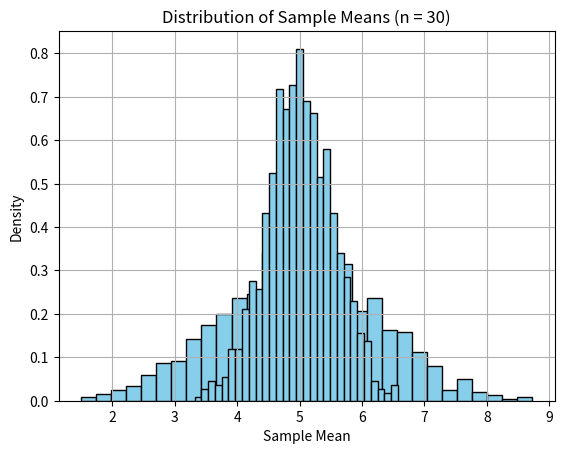

The matplotlib source for this figure:
import numpy as np
import matplotlib.pyplot as plt

# Function to demonstrate CLT
def demonstrate_clt(sample_size=5, num_samples=1000):
    # Uniform population from 0 to 10
    population = np.random.uniform(0, 10, size=100000)

    sample_means = []

    for _ in range(num_samples):
        sample = np.random.choice(population, size=sample_size, replace=True)
        sample_mean = np.mean(sample)
        sample_means.append(sample_mean)

    # Plotting the distribution of sample means
    plt.hist(sample_means, bins=30, color='skyblue', edgecolor='black', density=True)
    plt.title(f"Distribution of Sample Means (n = {sample_size})")
    plt.xlabel("Sample Mean")
    plt.ylabel("Density")
    plt.grid(True)
    plt.show()

# Run for different sample sizes
print("CLT Demonstration for n = 5")
demonstrate_clt(sample_size=5)

print("CLT Demonstration for n = 30")
demonstrate_clt(sample_size=30)
